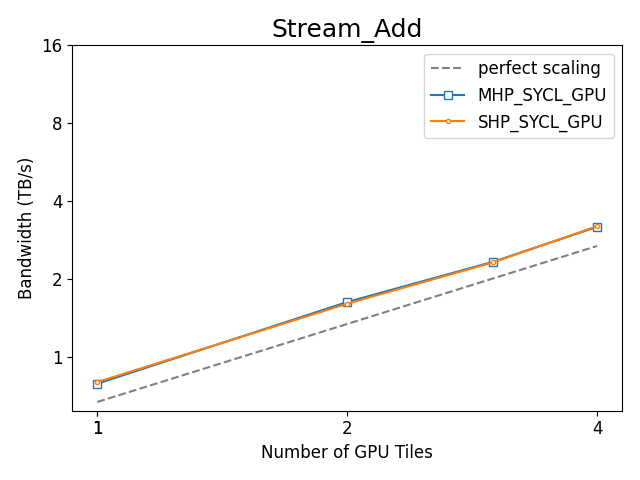

Values plotted in this chart, from the file beside it:
, bench_name, Benchmark, Target, Ranks, Scaling, Bandwidth (TB/s), Bandwidth (GB/s), model, runtime, device, vsize, Number of GPU Tiles, Number of CPU Cores, Number of CPU Sockets, rtime
105, Stream_Add, Stream_Add, MHP_SYCL_GPU, 1, strong, 0.7903, 790.3, MHP, SYCL, GPU, 2000000000, 1, 56, 1.0, 1518
116, Stream_Add, Stream_Add, MHP_SYCL_GPU, 2, strong, 1.633, 1633, MHP, SYCL, GPU, 2000000000, 2, 112, 2.0, 735
44, Stream_Add, Stream_Add, MHP_SYCL_GPU, 3, strong, 2.337, 2337, MHP, SYCL, GPU, 2000000000, 3, 168, 3.0, 513.6
90, Stream_Add, Stream_Add, MHP_SYCL_GPU, 4, strong, 3.185, 3185, MHP, SYCL, GPU, 2000000000, 4, 224, 4.0, 376.8
83, Stream_Add, Stream_Add, SHP_SYCL_GPU, 1, strong, 0.8019, 801.9, SHP, SYCL, GPU, 2000000000, 1, 56, 1.0, 1496
140, Stream_Add, Stream_Add, SHP_SYCL_GPU, 2, strong, 1.609, 1609, SHP, SYCL, GPU, 2000000000, 2, 112, 2.0, 745.8
121, Stream_Add, Stream_Add, SHP_SYCL_GPU, 3, strong, 2.325, 2325, SHP, SYCL, GPU, 2000000000, 3, 168, 3.0, 516.1
110, Stream_Add, Stream_Add, SHP_SYCL_GPU, 4, strong, 3.205, 3205, SHP, SYCL, GPU, 2000000000, 4, 224, 4.0, 374.4
